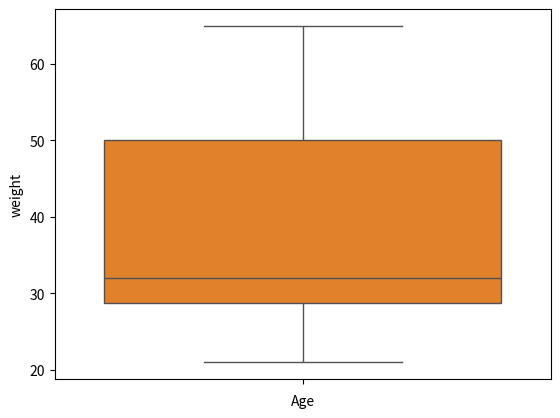

Here is the Python script that generated this plot:
import pandas as pd
import seaborn as sns
import matplotlib.pyplot as plt
data={'weight': [45.5,67.4,33.5,76.5,55.5,87.4,23.5,86.5], 'Age':[30,21,29,28,34,56,65,48]}
#df=pd.DataFrame(data)
#sns.scatterplot(x=df['Age'],y=df['weight']}
sns.scatterplot(x='Age',y='weight',data=data)
plt.show()
data={'weight': [45.5,67.4,33.5,76.5,55.5,87.4,23.5,86.5], 'Age':[30,21,29,28,34,56,65,48]}
df=pd.DataFrame(data)
sns.boxplot(data['Age'])
plt.show()
